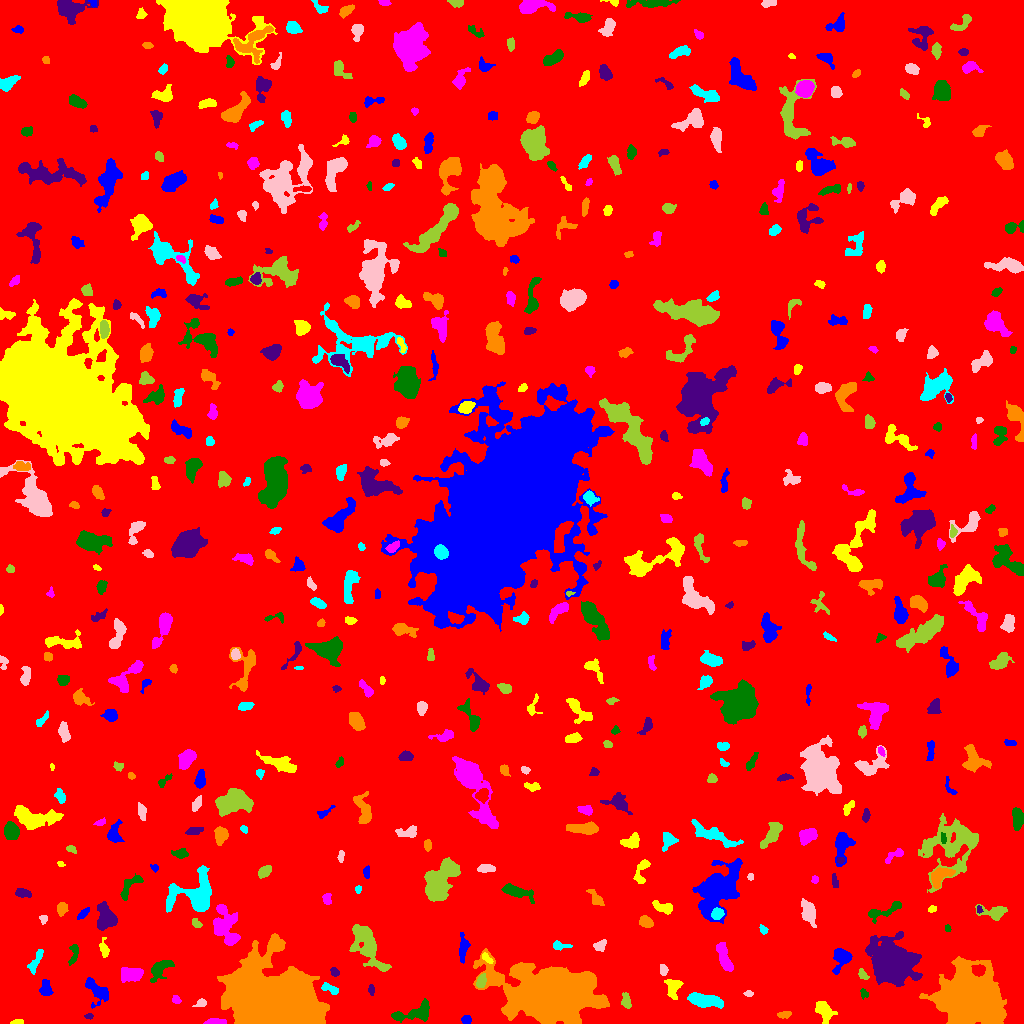

Values plotted in this chart, from the file beside it:
ID, X, Y, A, B, theta, total_flux, mu_max, mu_median, mu_mean, R_fwhm, R_e, R10, R90, x_start, x_end, y_start, y_end, area, greylevel
0, 506.7, 517.8, 300.3, 293, 0.3032, 2326043, 16.0, 2.0, 2.689, 87.4, 244.7, 94, 397.7, 0, 1023, 0, 1023, 864870, 2.689
1, 466.7, 3.679, 2.12, 1.982, 1.539, 305.0, 9.0, 3.0, 3.675, 3.385, 2.585, 0.9772, 4.068, 461, 471, 0, 8, 83, 10.67
2, 17.03, 1.366, 3.31, 1.143, 0.1083, 123.0, 6.0, 2.0, 2.05, 2.585, 2.257, 0.7979, 3.656, 10, 23, 0, 4, 60, 11.05
3, 215.1, 1.615, 4.905, 1.336, 0.009571, 501.0, 9.0, 4.0, 4.319, 4.184, 3.192, 1.262, 4.951, 203, 226, 0, 5, 116, 11.32
4, 416.9, 10.41, 10.59, 3.896, 0.2131, 1079, 11.0, 2.0, 2.664, 3.868, 5.412, 1.954, 8.992, 391, 429, 1, 25, 405, 9.664
5, 88.8, 6.981, 2.086, 1.221, 0.04125, 107.0, 5.0, 2.0, 2.277, 2.326, 1.954, 0.7979, 3.241, 84, 93, 4, 10, 47, 10.28
6, 785.1, 9.169, 3.028, 1.489, 0.1477, 254.0, 7.0, 2.0, 2.791, 2.985, 2.585, 0.9772, 4.334, 777, 791, 5, 12, 91, 9.791
7, 702.8, 23.13, 8.531, 2.954, -0.163, 1928, 12.0, 4.0, 4.702, 6.358, 6.103, 2.394, 9.837, 687, 723, 15, 31, 410, 10.7
8, 201.2, 20.34, 2.787, 1.813, 0.4058, 210.0, 6.0, 2.0, 2.53, 3.192, 2.646, 0.9772, 4.334, 192, 206, 17, 25, 83, 9.53
9, 626.2, 22.34, 4.01, 1.923, -1.439, 191.0, 3.0, 1.0, 1.469, 4.26, 3.338, 1.382, 5.352, 621, 631, 15, 31, 130, 8.469
10, 646.1, 27.66, 4.165, 2.633, 1.379, 1339, 15.0, 5.0, 6.114, 4.853, 4.146, 1.596, 6.652, 640, 653, 19, 40, 219, 13.11
11, 97.44, 32.68, 7.374, 4.105, -0.828, 1158, 8.0, 3.0, 3.396, 6.979, 5.67, 2.326, 8.921, 85, 108, 15, 46, 341, 9.396
12, 824.1, 12.29, 5.425, 3.498, -1.031, 1200, 10.0, 4.0, 4.225, 6.155, 5.202, 1.954, 8.156, 815, 837, 0, 22, 284, 10.23
13, 176.2, 23.67, 2.131, 1.675, -0.7063, 193.0, 7.0, 3.0, 2.838, 2.821, 2.394, 0.9772, 3.785, 172, 181, 20, 28, 68, 9.838
14, 863.6, 30.5, 2.454, 1.909, -1.268, 96.0, 4.0, 1.0, 1.412, 2.932, 2.394, 0.7979, 3.909, 860, 868, 24, 35, 68, 9.412
15, 371.2, 33.64, 2.641, 1.444, -1.521, 197.0, 6.0, 3.0, 3.078, 3.432, 2.523, 0.9772, 3.868, 368, 374, 28, 39, 64, 10.08
16, 969.2, 24.59, 11.79, 10.68, -0.423, 116386, 180.0, 15.0, 33.17, 10.91, 11.95, 4.583, 24.27, 919, 1006, 0, 67, 3509, 38.17
17, 330.3, 34.6, 4.875, 1.835, -0.4332, 319.0, 6.0, 2.0, 2.417, 4.37, 3.432, 1.262, 5.352, 321, 338, 29, 41, 132, 10.42
18, 748.6, 29.86, 2.273, 1.262, -0.03983, 123.0, 5.0, 2.0, 2.278, 2.706, 2.111, 0.7979, 3.338, 743, 753, 27, 33, 54, 10.28
19, 481.1, 42.17, 3.146, 1.912, 1.137, 463.0, 9.0, 3.0, 3.826, 3.742, 3.141, 1.262, 4.983, 476, 486, 36, 50, 121, 13.83
20, 433.3, 43.72, 2.417, 1.526, -0.07228, 96.0, 3.0, 2.0, 1.6, 3.241, 2.459, 0.9772, 3.785, 428, 438, 41, 48, 60, 8.6
21, 45.7, 34.04, 3.777, 2.828, -1.524, 404.0, 6.0, 2.0, 2.419, 4.787, 3.742, 1.382, 5.944, 39, 53, 28, 44, 167, 9.419
22, 673.4, 36.56, 4.951, 3.645, 1.513, 919.0, 10.0, 3.0, 3.944, 4.787, 4.687, 1.784, 7.548, 664, 683, 24, 44, 233, 9.944
23, 130.2, 49.82, 5.96, 2.951, -0.0893, 1132, 11.0, 4.0, 3.837, 5.046, 4.983, 1.871, 7.818, 121, 143, 41, 56, 295, 11.84
24, 160.9, 55.74, 7.068, 2.956, 0.7487, 798.0, 8.0, 2.0, 2.705, 5.528, 4.72, 1.784, 7.611, 150, 174, 41, 63, 295, 9.705
25, 334.6, 51.27, 2.325, 1.882, -0.7133, 397.0, 10.0, 5.0, 5.438, 3.785, 2.706, 0.9772, 4.184, 330, 339, 47, 56, 73, 11.44
26, 274.3, 18.58, 20.64, 14.21, -0.2289, 127225, 98.0, 13.0, 22.23, 15.82, 18.55, 6.933, 31.76, 217, 329, 0, 90, 5724, 28.23
27, 35.55, 62.52, 6.694, 1.856, 1.076, 376.0, 5.0, 2.0, 2.077, 4.951, 4.107, 1.596, 6.206, 27, 43, 49, 74, 181, 9.077
28, 663.1, 53.36, 2.628, 1.841, -1.506, 239.0, 8.0, 2.0, 2.812, 2.764, 2.706, 0.9772, 4.478, 660, 668, 48, 59, 85, 10.81
29, 862.6, 48.78, 2.886, 1.696, -0.7798, 230.0, 7.0, 2.0, 2.644, 2.821, 2.646, 0.9772, 4.406, 858, 869, 44, 55, 87, 10.64
30, 1020, 49.44, 2.437, 2.248, -1.49, 413.0, 8.0, 4.0, 3.896, 4.222, 2.985, 1.262, 4.583, 1014, 1023, 43, 55, 106, 10.9
31, 841.6, 65.4, 6.131, 3.986, 1.148, 1395, 10.0, 4.0, 4.666, 6.77, 5.202, 2.111, 8.234, 832, 852, 49, 75, 299, 10.67
32, 486.3, 65.89, 3.571, 1.52, -0.8034, 180.0, 5.0, 2.0, 2.222, 3.141, 2.706, 0.9772, 4.334, 482, 493, 60, 71, 81, 13.22
33, 724.1, 65.75, 8.301, 2.522, -1.251, 1116, 9.0, 3.0, 3.683, 5.781, 5.293, 2.034, 8.425, 716, 733, 52, 81, 303, 9.683
34, 73.7, 69.45, 5.881, 2.081, 1.406, 284.0, 4.0, 2.0, 2.014, 5.698, 3.949, 1.596, 5.917, 68, 78, 58, 79, 141, 9.014
35, 889.7, 60.64, 7.933, 7.365, -0.8035, 52859, 163.0, 8.0, 27.67, 8.425, 8.425, 3.241, 15.86, 865, 922, 37, 92, 1910, 33.67
36, 549.9, 29.71, 18.6, 11.12, -0.1564, 105402, 127.0, 11.0, 20.73, 11, 15.49, 5.412, 29.65, 473, 609, 0, 75, 5084, 26.73
37, 560.6, 77.79, 5.165, 1.889, -0.07573, 272.0, 5.0, 2.0, 2.325, 3.909, 3.568, 1.382, 5.382, 553, 572, 73, 83, 117, 8.325
38, 600.2, 78.11, 2.919, 1.972, 0.618, 178.0, 4.0, 1.0, 1.483, 4.107, 2.932, 1.128, 4.787, 593, 606, 72, 84, 120, 9.483
39, 366.7, 78.06, 12.77, 5.15, -1.015, 3229, 14.0, 3.0, 4.001, 6.58, 8.019, 2.821, 13.76, 349, 391, 52, 99, 807, 10
40, 686.4, 80.81, 2.371, 1.84, 1.03, 155.0, 4.0, 2.0, 1.914, 3.827, 2.646, 0.9772, 4.222, 682, 691, 76, 86, 81, 8.914
41, 463.1, 75.8, 6.237, 1.976, 1.507, 526.0, 7.0, 2.0, 2.553, 4.37, 4.107, 1.596, 6.58, 459, 470, 60, 91, 206, 9.553
42, 103.8, 74.39, 4.506, 2.035, -1.372, 324.0, 5.0, 2.0, 2.492, 4.442, 3.568, 1.382, 5.499, 99, 109, 66, 86, 130, 9.492
43, 231, 83.75, 3.154, 1.848, 0.3735, 246.0, 6.0, 3.0, 2.795, 3.827, 2.985, 1.128, 4.652, 225, 237, 79, 88, 88, 11.8
44, 947.4, 95.07, 1.678, 1.27, -1.496, 102.0, 6.0, 2.0, 2.372, 2.326, 1.784, 0.5642, 2.932, 945, 951, 92, 99, 43, 9.372
45, 106.2, 104.5, 5.589, 4.414, -1.436, 3278, 22.0, 6.0, 7.976, 6.283, 5.614, 2.185, 9.407, 97, 117, 93, 122, 411, 13.98
46, 645.5, 101.6, 3.204, 2.37, -0.4444, 625.0, 10.0, 4.0, 4.252, 4.583, 3.568, 1.382, 5.557, 639, 653, 96, 108, 147, 11.25
47, 763.3, 93.63, 2.506, 1.693, -0.879, 231.0, 6.0, 3.5, 3.5, 3.868, 2.585, 0.9772, 3.949, 759, 768, 89, 99, 66, 9.5
48, 43.47, 104.9, 2.036, 1.912, -1.559, 233.0, 8.0, 3.0, 3.585, 2.985, 2.394, 0.9772, 3.827, 39, 47, 99, 108, 65, 10.58
49, 196.5, 99.62, 2.726, 1.708, -0.6677, 131.0, 4.0, 2.0, 1.658, 3.656, 2.646, 0.9772, 4.184, 192, 202, 96, 105, 79, 8.658
50, 842.4, 101.9, 3.167, 1.424, -1.032, 107.0, 3.0, 1.0, 1.354, 3.038, 2.585, 0.9772, 4.222, 838, 847, 96, 108, 79, 8.354
51, 83.12, 109.6, 3.944, 1.439, 0.7681, 226.0, 5.0, 2.0, 2.33, 3.785, 3.038, 1.128, 4.618, 77, 89, 104, 116, 97, 9.33
52, 932.1, 114.3, 2.178, 1.539, 0.2954, 154.0, 5.0, 3.0, 2.75, 3.192, 2.394, 0.9772, 3.568, 928, 936, 111, 118, 56, 10.75
53, 223.5, 99.82, 8.461, 6.082, -1.442, 2143, 10.0, 3.0, 3.793, 7.632, 7.136, 2.706, 11.63, 213, 240, 78, 119, 565, 9.793
54, 882.7, 112.2, 11.29, 2.655, 0.3547, 565.0, 7.0, 2.0, 2.14, 4.029, 4.406, 1.596, 7.334, 868, 901, 100, 122, 264, 9.14
55, 978.9, 114.1, 1.957, 1.268, -1.398, 134.0, 7.0, 3.0, 3.19, 2.326, 1.871, 0.5642, 3.038, 977, 983, 110, 118, 42, 14.19
56, 61.68, 114.9, 3.083, 2.485, 1.465, 676.0, 11.0, 5.0, 5.323, 4.297, 3.523, 1.382, 5.47, 57, 68, 107, 121, 127, 11.32
57, 717.5, 109.6, 2.972, 2.483, 0.3512, 693.0, 11.0, 5.0, 5.29, 4.26, 3.478, 1.382, 5.47, 711, 724, 104, 116, 131, 17.29
58, 808.8, 111.5, 5.647, 2.981, -1.301, 1409, 13.0, 4.0, 4.712, 4.983, 4.983, 1.871, 8.176, 801, 816, 96, 125, 299, 10.71
59, 994.1, 111.2, 7.272, 3.177, -0.04134, 1601, 13.0, 5.0, 6.042, 5.614, 4.983, 2.034, 7.959, 975, 1007, 103, 119, 265, 11.04
... 495 more rows
